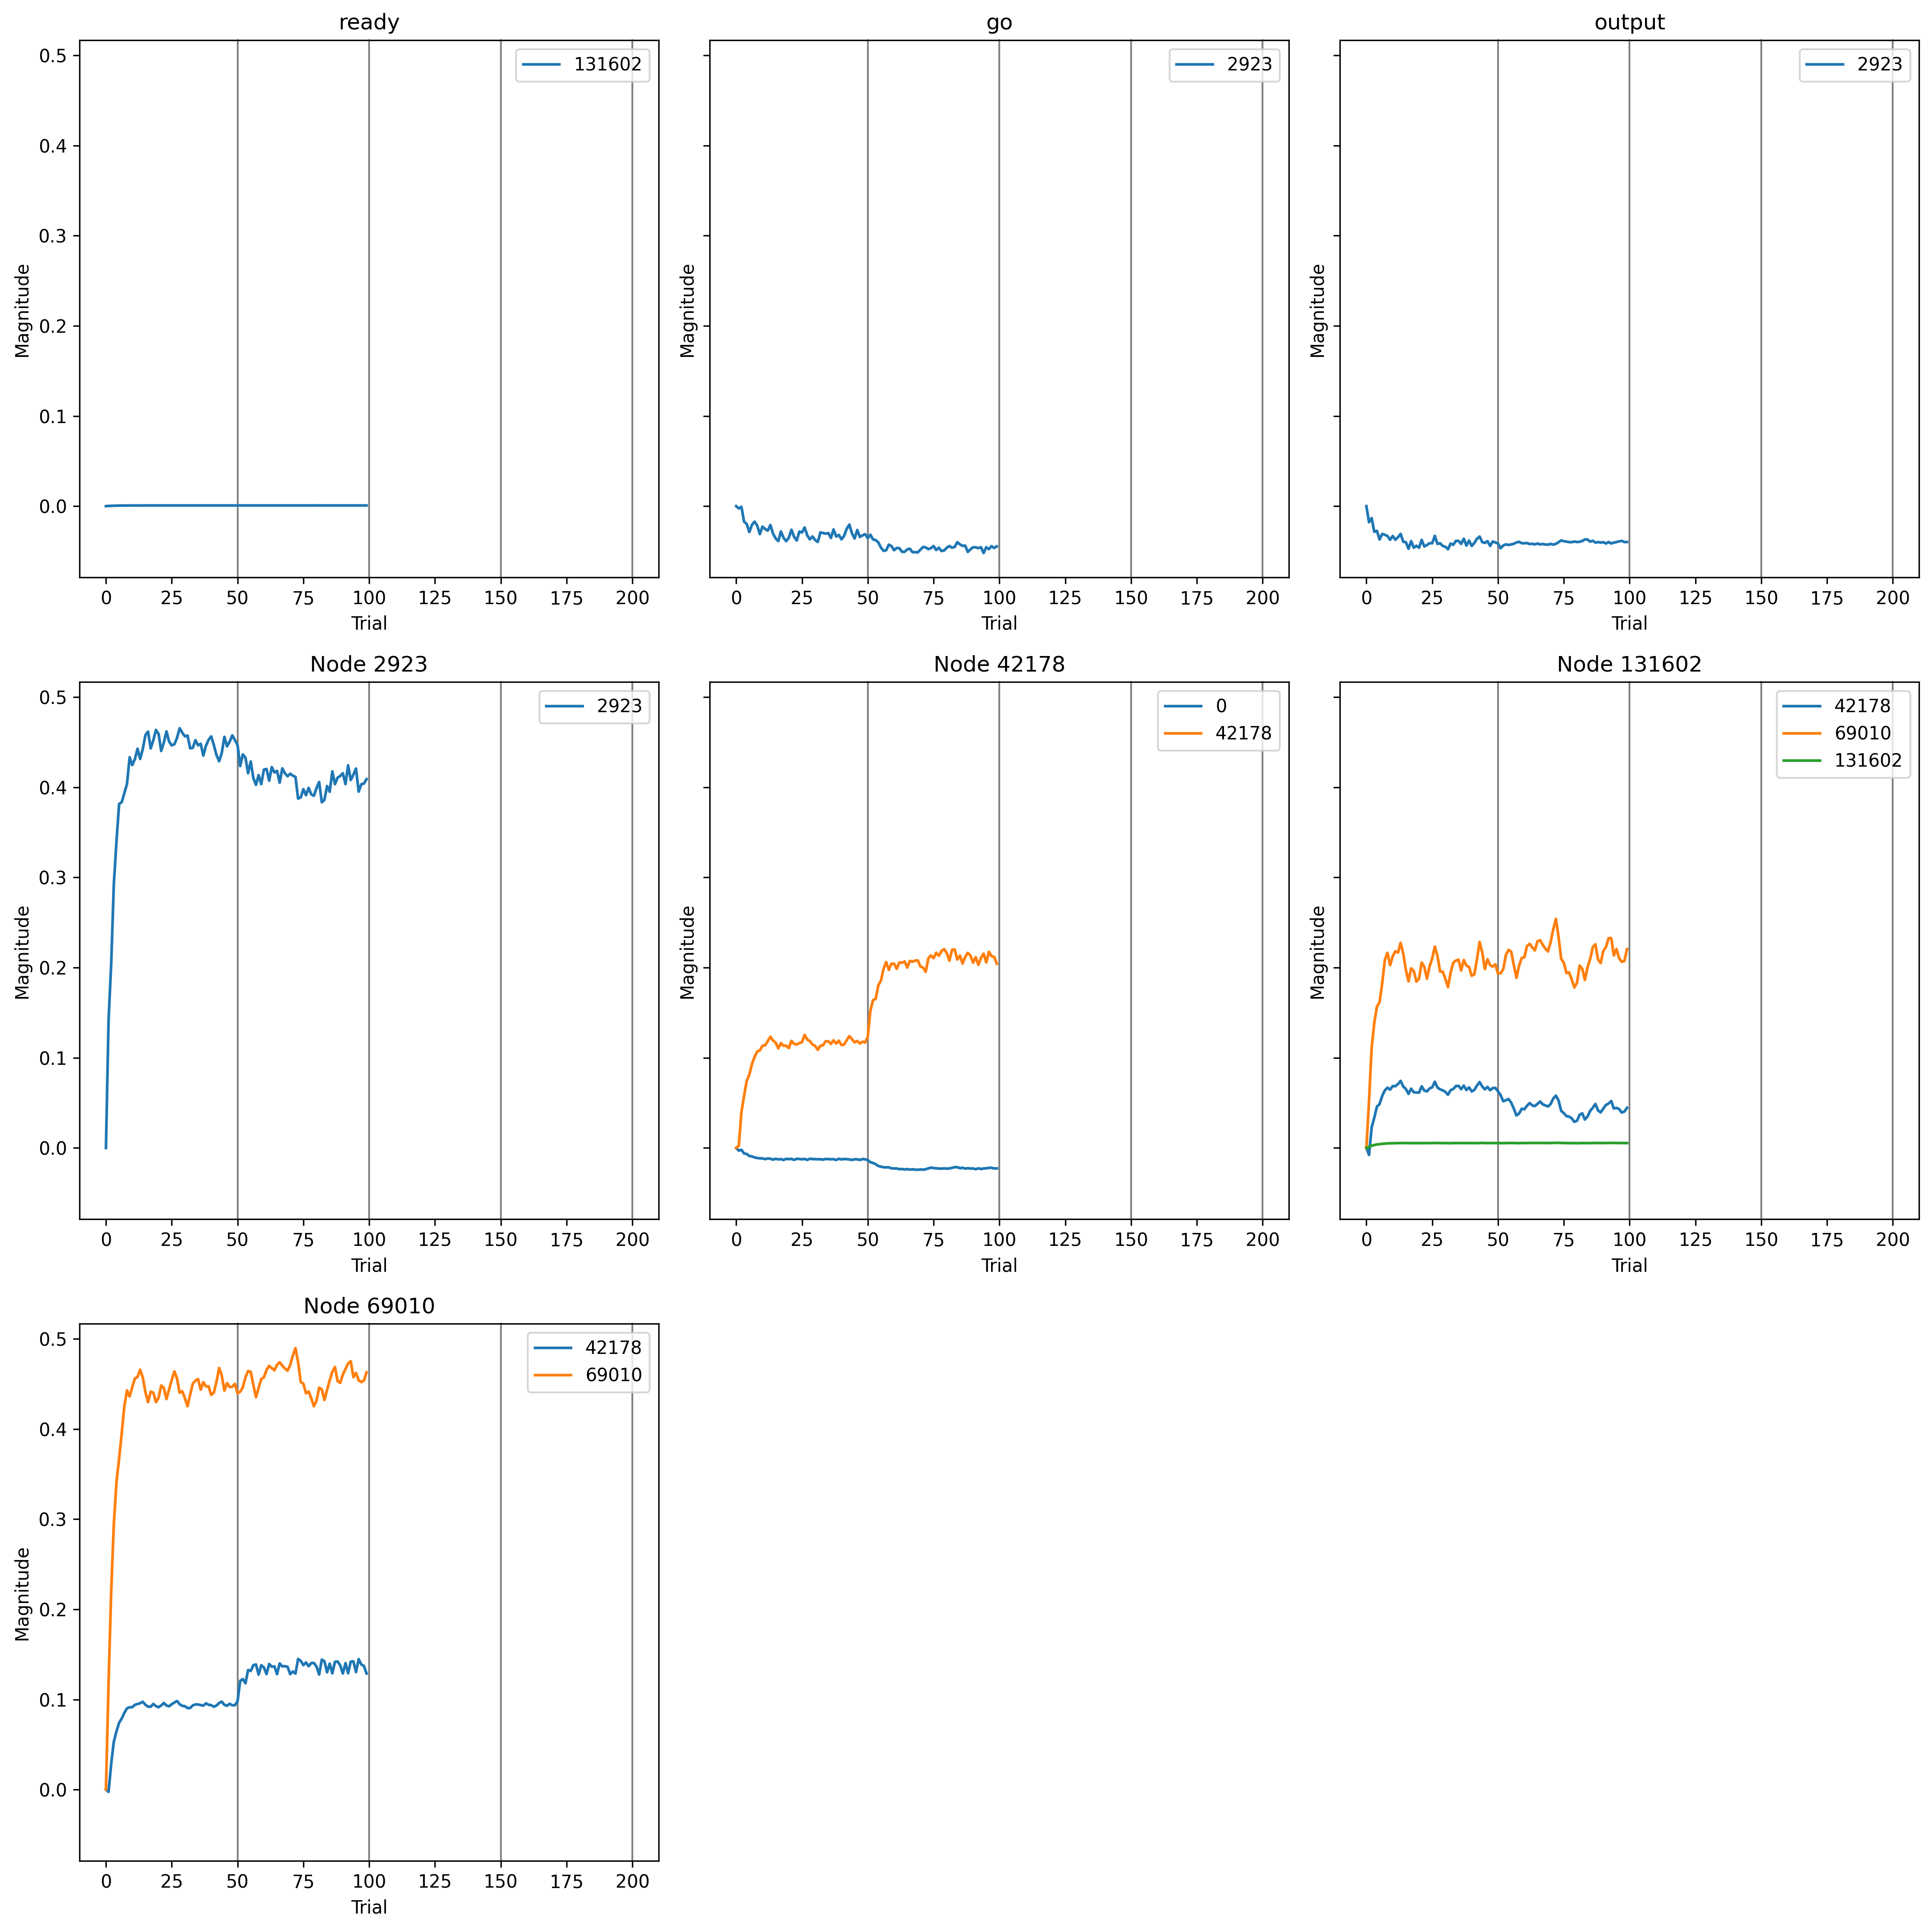

The file beside this chart, header and first rows:
, trial, prior_node, posterior_node, weight
0, 0, 42178, 0, 0.0
1, 0, -2, 2923, 0.0
2, 0, 0, 2923, 0.0
3, 0, 2923, 2923, 0.0
4, 0, 69010, 42178, 0.0
5, 0, 42178, 42178, 0.0
6, 0, 131602, 42178, 0.0
7, 0, -1, 131602, 0.0
8, 0, 131602, 131602, 0.0
9, 0, 131602, 69010, 0.0
10, 0, 69010, 69010, 0.0
11, 1, 42178, 0, -0.006904
12, 1, -2, 2923, -0.002631
13, 1, 0, 2923, -0.01832
14, 1, 2923, 2923, 0.1459
15, 1, 69010, 42178, -0.003338
16, 1, 42178, 42178, 0.003216
17, 1, 131602, 42178, -0.01058
18, 1, -1, 131602, 0.00835
19, 1, 131602, 131602, 0.04556
20, 1, 131602, 69010, 0.05483
21, 1, 69010, 69010, 0.1238
22, 2, 42178, 0, -0.004755
23, 2, -2, 2923, -0.0007416
24, 2, 0, 2923, -0.01364
25, 2, 2923, 2923, 0.2102
26, 2, 69010, 42178, 0.03951
27, 2, 42178, 42178, 0.05457
28, 2, 131602, 42178, 0.03111
29, 2, -1, 131602, 0.01402
30, 2, 131602, 131602, 0.09066
31, 2, 131602, 69010, 0.1158
32, 2, 69010, 69010, 0.2295
33, 3, 42178, 0, -0.01414
34, 3, -2, 2923, -0.01766
35, 3, 0, 2923, -0.02924
36, 3, 2923, 2923, 0.301
37, 3, 69010, 42178, 0.07305
38, 3, 42178, 42178, 0.07896
39, 3, 131602, 42178, 0.04596
40, 3, -1, 131602, 0.01817
41, 3, 131602, 131602, 0.1254
42, 3, 131602, 69010, 0.1447
43, 3, 69010, 69010, 0.3072
44, 4, 42178, 0, -0.0152
45, 4, -2, 2923, -0.02027
46, 4, 0, 2923, -0.02813
47, 4, 2923, 2923, 0.3492
48, 4, 69010, 42178, 0.08852
49, 4, 42178, 42178, 0.1016
50, 4, 131602, 42178, 0.0628
51, 4, -1, 131602, 0.02137
52, 4, 131602, 131602, 0.1445
53, 4, 131602, 69010, 0.1631
54, 4, 69010, 69010, 0.3552
55, 5, 42178, 0, -0.02054
56, 5, -2, 2923, -0.02954
57, 5, 0, 2923, -0.03801
58, 5, 2923, 2923, 0.3921
59, 5, 69010, 42178, 0.1015
... 1,040 more rows
